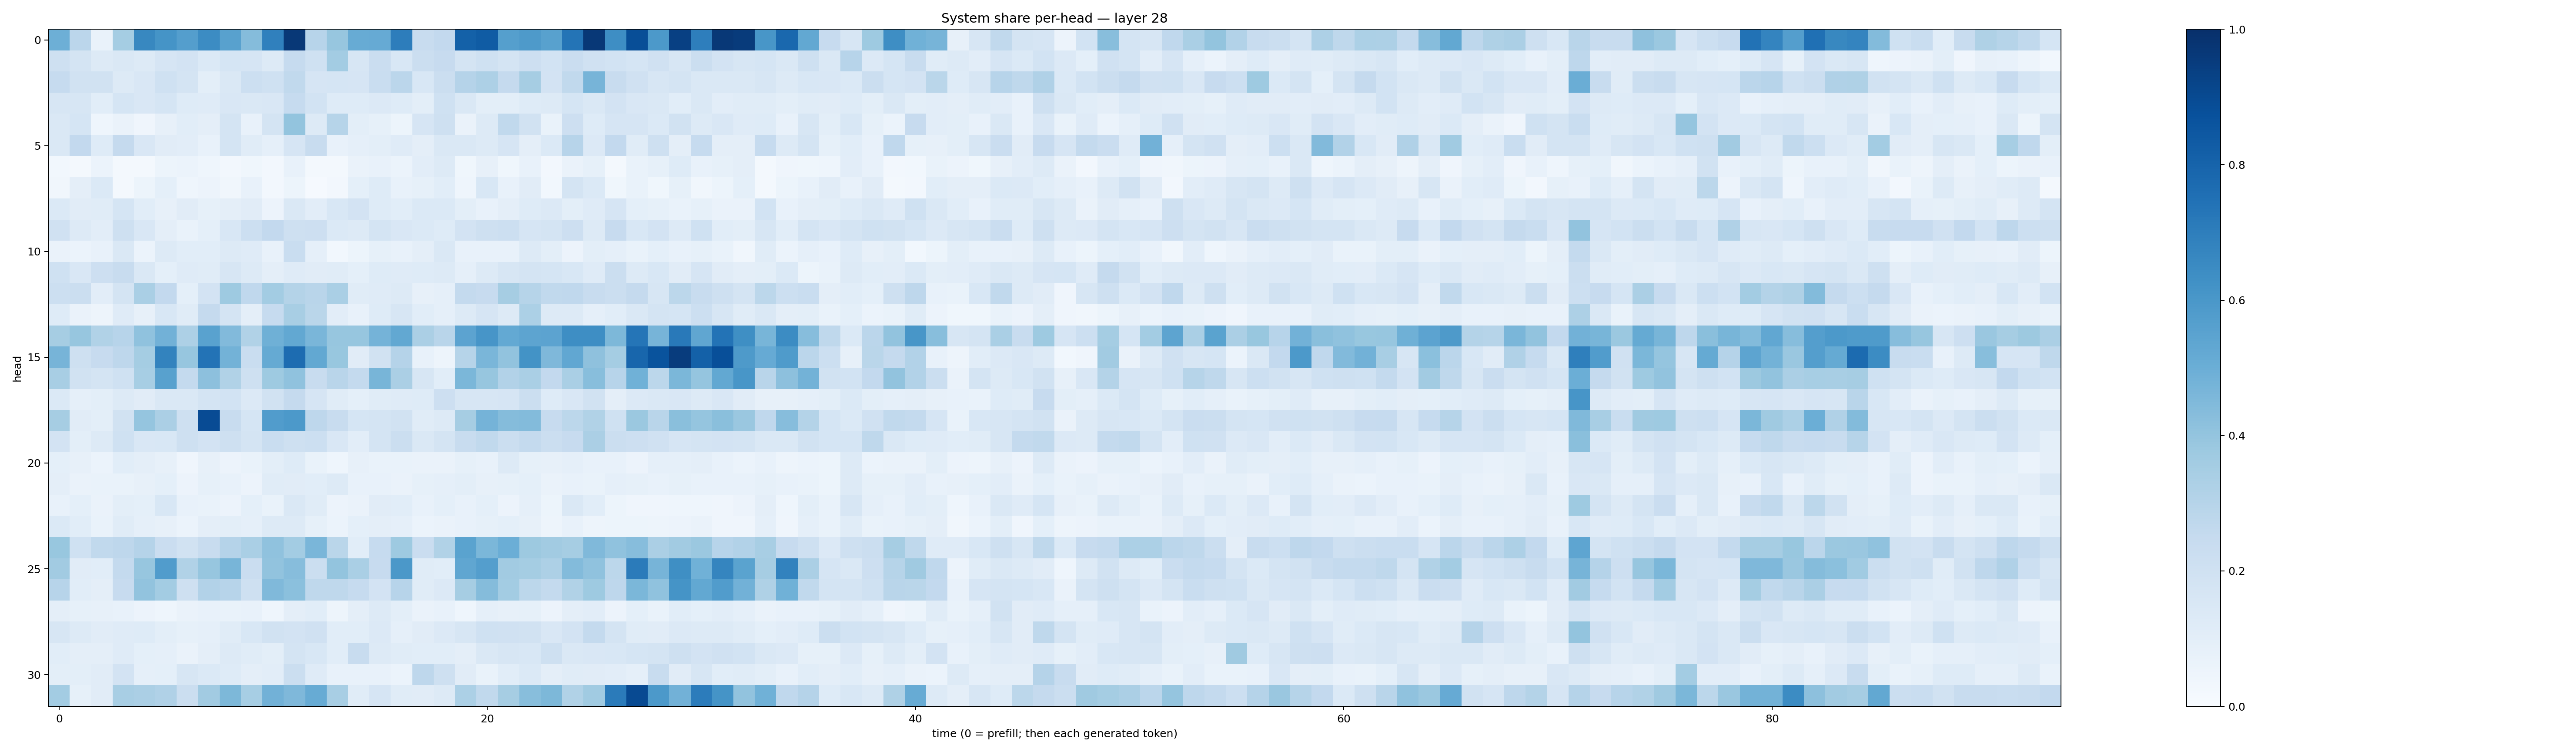

The table this chart was drawn from, first rows:
0.49484193, 0.28150022, 0.06881306, 0.35504144, 0.66256064, 0.614957, 0.5697153, 0.6459982, 0.5551814, 0.4339356, 0.6893643, 0.96761346, 0.29662335, 0.3918874, 0.5103175, 0.5148514, 0.7024893, 0.24108844, 0.258017, 0.81242776, 0.8310133, 0.5634698, 0.5888243, 0.55653435
0.2103, 0.178, 0.1304, 0.1468, 0.13, 0.1652, 0.1797, 0.1397, 0.1718, 0.1643, 0.1325, 0.2497, 0.1995, 0.3576, 0.1607, 0.2267, 0.1524, 0.2211, 0.2442, 0.1796, 0.2014, 0.1736, 0.2131, 0.1866
0.2491, 0.1894, 0.1914, 0.1265, 0.1485, 0.2001, 0.1756, 0.1, 0.1466, 0.2152, 0.2002, 0.2624, 0.1678, 0.1714, 0.1679, 0.2324, 0.2845, 0.153, 0.2263, 0.3025, 0.3262, 0.2502, 0.3512, 0.1814
0.1604, 0.1615, 0.1069, 0.1682, 0.1501, 0.1693, 0.1248, 0.1207, 0.1501, 0.1408, 0.1485, 0.2496, 0.1868, 0.1241, 0.1249, 0.1361, 0.1241, 0.09957, 0.2013, 0.1413, 0.09802, 0.1005, 0.1223, 0.1273
0.1476, 0.1693, 0.04487, 0.06292, 0.04113, 0.07832, 0.1062, 0.09747, 0.1745, 0.07532, 0.1794, 0.4006, 0.1295, 0.3001, 0.09796, 0.08533, 0.05241, 0.1655, 0.2068, 0.06275, 0.1323, 0.2649, 0.1916, 0.06855
0.1447, 0.2606, 0.1238, 0.2527, 0.1485, 0.1117, 0.1039, 0.07783, 0.1784, 0.1152, 0.08672, 0.1663, 0.2395, 0.07117, 0.08825, 0.09836, 0.1197, 0.09375, 0.1416, 0.1445, 0.1319, 0.167, 0.09585, 0.1401
0.03115, 0.02154, 0.06134, 0.02056, 0.02141, 0.05258, 0.06027, 0.04519, 0.02347, 0.03845, 0.02585, 0.07489, 0.01829, 0.02181, 0.06273, 0.07158, 0.05984, 0.1045, 0.1254, 0.03809, 0.07869, 0.03763, 0.07344, 0.02704
0.03471, 0.09718, 0.1388, 0.02298, 0.05412, 0.09089, 0.04447, 0.05768, 0.03403, 0.07317, 0.02567, 0.05208, 0.009644, 0.02574, 0.09038, 0.1214, 0.07237, 0.08395, 0.1057, 0.04597, 0.1525, 0.07474, 0.1118, 0.0304
0.1394, 0.1098, 0.1148, 0.1712, 0.1085, 0.08193, 0.1104, 0.08299, 0.0967, 0.1111, 0.05556, 0.1425, 0.1033, 0.1535, 0.1835, 0.1249, 0.1084, 0.1379, 0.1406, 0.09797, 0.0735, 0.09665, 0.1241, 0.135
0.1953, 0.1267, 0.1038, 0.2042, 0.1494, 0.09738, 0.06873, 0.09135, 0.1538, 0.2158, 0.261, 0.205, 0.2122, 0.1369, 0.1267, 0.1765, 0.1508, 0.1403, 0.1213, 0.1832, 0.2074, 0.2185, 0.1655, 0.1777
0.06323, 0.05879, 0.07159, 0.1411, 0.05884, 0.1283, 0.1075, 0.1072, 0.1291, 0.1181, 0.07796, 0.2322, 0.08859, 0.02756, 0.05387, 0.08449, 0.07076, 0.09632, 0.1453, 0.07516, 0.07335, 0.07802, 0.1251, 0.09949
0.2003, 0.1512, 0.2123, 0.2369, 0.1452, 0.09191, 0.119, 0.1141, 0.1631, 0.1286, 0.09471, 0.1201, 0.1099, 0.1162, 0.09319, 0.1222, 0.1192, 0.1223, 0.1276, 0.08939, 0.131, 0.159, 0.1751, 0.1692
0.215, 0.2258, 0.1034, 0.1775, 0.3393, 0.2608, 0.09266, 0.1818, 0.3748, 0.2695, 0.3555, 0.3059, 0.2915, 0.3384, 0.1158, 0.1192, 0.1284, 0.07862, 0.08905, 0.2557, 0.2451, 0.3494, 0.2992, 0.2652
0.1247, 0.06621, 0.04908, 0.1197, 0.08042, 0.1529, 0.1152, 0.2511, 0.1767, 0.09687, 0.2491, 0.3422, 0.2852, 0.1039, 0.07797, 0.1234, 0.1569, 0.1087, 0.08836, 0.1252, 0.1643, 0.1296, 0.3297, 0.1285
0.3503, 0.3942, 0.3157, 0.2953, 0.4093, 0.4816, 0.3279, 0.5519, 0.443, 0.3151, 0.4888, 0.5264, 0.4629, 0.3926, 0.3936, 0.4747, 0.525, 0.3323, 0.2901, 0.5435, 0.6062, 0.521, 0.5425, 0.5446
0.4703, 0.2038, 0.2439, 0.2745, 0.3527, 0.677, 0.3932, 0.7406, 0.4803, 0.2315, 0.5192, 0.7678, 0.5256, 0.3885, 0.1106, 0.1887, 0.3045, 0.07404, 0.04815, 0.3001, 0.462, 0.4036, 0.6182, 0.4525
0.3408, 0.1911, 0.1783, 0.2023, 0.3455, 0.5565, 0.2544, 0.4168, 0.3157, 0.2061, 0.3734, 0.4075, 0.237, 0.2901, 0.2555, 0.4669, 0.3333, 0.1632, 0.1071, 0.4602, 0.3937, 0.3116, 0.3371, 0.2597
0.139, 0.08708, 0.09776, 0.1257, 0.1112, 0.1454, 0.1446, 0.1752, 0.1843, 0.135, 0.1908, 0.2524, 0.1646, 0.1154, 0.09302, 0.1149, 0.1205, 0.1242, 0.2116, 0.1613, 0.1612, 0.1664, 0.2207, 0.1246
0.3513, 0.1104, 0.09917, 0.1941, 0.3982, 0.3327, 0.2089, 0.8929, 0.2418, 0.1686, 0.5778, 0.5921, 0.2737, 0.2356, 0.1701, 0.1739, 0.1915, 0.114, 0.1303, 0.3484, 0.4752, 0.4342, 0.4381, 0.2427
0.1818, 0.0991, 0.1277, 0.2003, 0.15, 0.1562, 0.2035, 0.1827, 0.208, 0.1744, 0.2328, 0.2048, 0.2158, 0.1522, 0.1045, 0.1761, 0.2249, 0.1435, 0.179, 0.2419, 0.2626, 0.2199, 0.2544, 0.2209
0.09173, 0.08094, 0.05882, 0.1082, 0.09539, 0.0806, 0.0412, 0.07997, 0.05738, 0.06932, 0.0994, 0.1216, 0.06824, 0.04555, 0.07911, 0.0682, 0.06778, 0.06379, 0.0643, 0.08268, 0.07785, 0.1288, 0.08248, 0.0817
0.0972, 0.06542, 0.0666, 0.06703, 0.07879, 0.09044, 0.05577, 0.08384, 0.0738, 0.05665, 0.1134, 0.1114, 0.1073, 0.1254, 0.07781, 0.07173, 0.06415, 0.08401, 0.08802, 0.1013, 0.07817, 0.08431, 0.09157, 0.0627
0.07598, 0.09308, 0.06535, 0.09917, 0.09079, 0.1561, 0.07351, 0.06745, 0.05806, 0.09361, 0.06795, 0.1481, 0.1162, 0.05676, 0.06431, 0.1123, 0.1065, 0.07629, 0.09181, 0.07187, 0.09287, 0.05699, 0.08967, 0.05395
0.1404, 0.107, 0.06838, 0.1138, 0.0871, 0.08167, 0.06082, 0.09448, 0.09898, 0.08889, 0.132, 0.1279, 0.08577, 0.06075, 0.09203, 0.0974, 0.08839, 0.06117, 0.06608, 0.07232, 0.08272, 0.09082, 0.07954, 0.049
0.3896, 0.2018, 0.2639, 0.2765, 0.3031, 0.2271, 0.1941, 0.2362, 0.3046, 0.3364, 0.4089, 0.3567, 0.4638, 0.2877, 0.1084, 0.2463, 0.3747, 0.2272, 0.3129, 0.5472, 0.4608, 0.4989, 0.3786, 0.3607
0.3631, 0.1118, 0.1091, 0.2564, 0.3943, 0.5744, 0.3126, 0.3939, 0.4671, 0.2281, 0.4052, 0.4312, 0.2263, 0.3996, 0.3376, 0.2453, 0.5971, 0.1159, 0.106, 0.5335, 0.5683, 0.3597, 0.3535, 0.3256
0.2933, 0.1055, 0.09634, 0.2449, 0.4062, 0.3588, 0.2074, 0.3102, 0.2954, 0.2084, 0.4459, 0.4196, 0.2717, 0.2729, 0.2482, 0.183, 0.2963, 0.1135, 0.1337, 0.3514, 0.4357, 0.3555, 0.2783, 0.2548
0.09644, 0.0858, 0.08194, 0.07485, 0.0568, 0.0441, 0.06526, 0.07407, 0.06735, 0.07289, 0.0461, 0.09679, 0.1068, 0.04896, 0.09708, 0.1288, 0.1003, 0.06353, 0.07276, 0.0436, 0.08617, 0.07937, 0.08477, 0.05698
0.1606, 0.127, 0.1131, 0.1209, 0.1247, 0.1013, 0.08498, 0.08735, 0.1161, 0.1553, 0.1937, 0.1825, 0.1981, 0.1061, 0.1058, 0.1354, 0.08963, 0.1099, 0.135, 0.1576, 0.2001, 0.197, 0.1952, 0.1521
0.109, 0.09751, 0.09719, 0.1189, 0.0909, 0.08979, 0.06441, 0.09621, 0.1278, 0.1147, 0.1012, 0.1744, 0.156, 0.1089, 0.237, 0.132, 0.1138, 0.108, 0.1077, 0.09501, 0.1477, 0.16, 0.1534, 0.2093
0.1006, 0.09824, 0.1098, 0.1832, 0.08805, 0.09067, 0.161, 0.1374, 0.1211, 0.09482, 0.1031, 0.2189, 0.1208, 0.0765, 0.0735, 0.0775, 0.05909, 0.2767, 0.2102, 0.1116, 0.06864, 0.1092, 0.1377, 0.09583
0.3577, 0.08269, 0.1104, 0.3431, 0.3345, 0.3178, 0.2204, 0.3615, 0.4548, 0.346, 0.4837, 0.4521, 0.5115, 0.3399, 0.1142, 0.1665, 0.1138, 0.1118, 0.1272, 0.3307, 0.2628, 0.3487, 0.426, 0.4565
